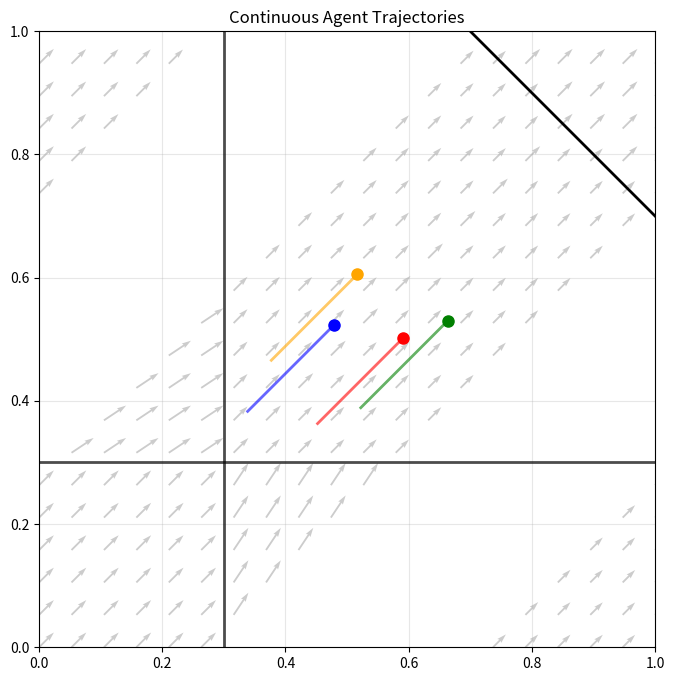

This figure's Python source: (Note: this script raises an exception after producing the figure.)
import numpy as np
import matplotlib.pyplot as plt
from matplotlib.animation import FuncAnimation
from scipy.interpolate import interp1d

lower_boundary = 0.3
upper_boundary = 0.7


class OdePC:
    def __init__(self, fun):
        self._fun = fun

    def __call__(self, y0, t0, t1=None, dt=None, tTol=1e-6,
                 pars=None, allclose=np.allclose, withDy=False):
        if t1 is None:
            ts = list(t0)
            assert len(ts) > 1 and all(np.diff(ts) > 0)
        else:
            assert dt is not None
            ts = list(np.arange(t0, t1, dt))

        y = [np.asarray(y0, dtype=float)]
        t = [ts.pop(0)]

        if dt is None:
            dt = ts[-1]

        h = min(dt, ts[0] - t0)
        dy0 = [self._fun(t[0], y[0], pars)]

        while ts:
            th = t[-1] + h
            yh = y[-1] + h * dy0[-1]
            dy = self._fun(th, yh, pars)

            if not allclose(dy, dy0[-1]) and h > tTol:
                h /= 2.0
                continue

            if th < ts[0]:
                h0 = h
            else:
                th = ts.pop(0)
                h0 = th - t[-1]
                yh = y[-1] + h0 * dy0[-1]
                dy1 = self._fun(th, yh, pars)
                if h0 > tTol and not allclose(dy1, dy):
                    h0 = tTol
                    th = t[-1] + h0
                    yh = y[-1] + h0 * dy0[-1]
                    dy1 = self._fun(th, yh, pars)
                dy = dy1

            dy0.append(dy)
            y.append(y[-1] + dy * h0)
            assert th == t[-1] + h0
            t.append(th)
            h = min(h * 1.5, dt)

        if withDy:
            return (np.asarray(t, dtype=float),
                    np.asarray(y, dtype=float),
                    np.asarray(dy0, dtype=float))
        else:
            return (np.asarray(t, dtype=float),
                    np.asarray(y, dtype=float))


def polygonal_field(t, x, pars=None):
    a, b = x
    x0 = a%1
    y0 = b%1
    speed = 0.6
    if x0 < lower_boundary and y0 < lower_boundary:
        base = np.array([1, 1])
    elif lower_boundary <= x0 <= upper_boundary and y0 < lower_boundary:
        base = np.array([1, 1.5])
    elif x0 < lower_boundary and lower_boundary <= y0 <= upper_boundary:
        base = np.array([1.5, 1])
    elif y0 == x0:
        base = np.array([1, 1])
    elif (y0 < -x0 + 1 + upper_boundary):
        base = np.array([1, 1])
        speed /= 1+a/5
    else:
        base = np.array([1, 1])
    return speed * base


def create_continuous_trajectories():
    ode = OdePC(polygonal_field)
    initials = [
        np.array([0.0, 0.1]),
        np.array([0.2, 0.0]),
        np.array([0.3, 0.0]),
        np.array([0.0, 0.2])
    ]
    n_agents = len(initials)
    
    continuous_trajs = []
    continuous_times = []
    
    for agent_idx in range(n_agents):
        current_pos = initials[agent_idx]
        global_time = 0.0
        
        t_c, y_c, dy_c = ode(current_pos, t0=global_time, t1=global_time+15.0, dt=0.001, tTol=1e-6, withDy=True)
        
        continuous_times.append(np.array(t_c))
        continuous_trajs.append(np.array(y_c))
    
    return continuous_trajs, continuous_times


def animate_continuous_agents():
    trajs, times = create_continuous_trajectories()
    n_agents = len(trajs)
    
    total_time = max(times[i][-1] for i in range(n_agents))
    
    fps = 100
    n_frames = int(total_time * fps)
    uniform_times = np.linspace(0, total_time, n_frames)
    
    interpolated_trajs = []
    for i in range(n_agents):
        raw_traj = trajs[i]       
        raw_times = times[i]      

        interp_x = interp1d(raw_times, raw_traj[:, 0],
                            kind='linear',
                            bounds_error=False,
                            fill_value='extrapolate')
        interp_y = interp1d(raw_times, raw_traj[:, 1],
                            kind='linear',
                            bounds_error=False,
                            fill_value='extrapolate')

        x_uniform = interp_x(uniform_times)
        y_uniform = interp_y(uniform_times)

        wrapped = np.column_stack([
            np.mod(x_uniform, 1.0),
            np.mod(y_uniform, 1.0)
        ])

        interpolated_trajs.append(wrapped)
    
    # Create animation
    fig, ax = plt.subplots(figsize=(8, 8))
    ax.set_xlim(0, 1.0) 
    ax.set_ylim(0, 1.0)  
    ax.set_aspect('equal')
    ax.grid(True, alpha=0.3)
    
    # Draw boundaries
    ax.axvline(lower_boundary, color='black', linewidth=2, alpha=0.7)
    ax.axhline(lower_boundary, color='black', linewidth=2, alpha=0.7)
    ax.plot([upper_boundary, 1], [1, upper_boundary], color='black', linewidth=2) 
    # ax.axhline(0, color='red', linewidth=1, alpha=0.5, linestyle='--', label='y=0 (reset line)')
    
    X, Y = np.meshgrid(np.linspace(0, 1, 20), np.linspace(0, 1, 20))
    U = np.zeros_like(X)
    V = np.zeros_like(Y)
    epsilon = 0.3

    for i in range(X.shape[0]):
        for j in range(X.shape[1]):
            x = X[i, j]
            y = Y[i, j]
            in_bottom_right_triangle = (
                (x >= upper_boundary) and (y <= lower_boundary) and (y < x - upper_boundary)
            )
            in_top_left_triangle = (
                (x <= lower_boundary) and (y >= upper_boundary) and (y > x + upper_boundary)
            )
            on_diagonal = (
                abs(x - y) < epsilon
            )

            if in_bottom_right_triangle or in_top_left_triangle or on_diagonal:
                vec = polygonal_field(0, [x, y])
                U[i, j] = vec[0]
                V[i, j] = vec[1]
            else:
                U[i, j] = np.nan
                V[i, j] = np.nan

    ax.quiver(X, Y, U, V, color='gray', alpha=0.4, scale=25) #, headwidth=3, headlength=5, headaxislength=4)

    # Create plot
    colors = ['blue', 'red', 'green', 'orange']
    trails = [ax.plot([], [], '-', color=colors[i], alpha=0.6, linewidth=2)[0] 
              for i in range(n_agents)]
    points = [ax.plot([], [], 'o', color=colors[i], markersize=8)[0] 
              for i in range(n_agents)]
    
    ax.set_title("Continuous Agent Trajectories")
    
    def init():
        for trail, point in zip(trails, points):
            trail.set_data([], [])
            point.set_data([], [])
        return trails + points


    def update(frame):
        trail_length = 0.2

        def toroidal_diff(a):
            d = np.diff(a)
            return ((d + 0.5) % 1.0) - 0.5

        for i in range(n_agents):
            x_all = interpolated_trajs[i][:frame+1, 0]
            y_all = interpolated_trajs[i][:frame+1, 1]
            valid = ~(np.isnan(x_all) | np.isnan(y_all))
            if np.sum(valid) > 1:
                xv = x_all[valid]
                yv = y_all[valid]

                dx = toroidal_diff(xv)
                dy = toroidal_diff(yv)
                dists = np.hypot(dx, dy)
                cumd = np.concatenate(([0], np.cumsum(dists)))
                total = cumd[-1]
                start = max(0, total - trail_length)
                idxs = np.where(cumd >= start)[0]

                x_trail = xv[idxs]
                y_trail = yv[idxs]

                ddx = np.diff(x_trail)
                ddy = np.diff(y_trail)
                wrap_spots = np.where(
                    (ddx >  0.5) | (ddx < -0.5) |
                    (ddy >  0.5) | (ddy < -0.5)
                )[0]

                for j in wrap_spots[::-1]:
                    x_trail = np.insert(x_trail, j+1, np.nan)
                    y_trail = np.insert(y_trail, j+1, np.nan)

            else:
                x_trail = x_all
                y_trail = y_all

            trails[i].set_data(x_trail, y_trail)
            xc, yc = interpolated_trajs[i][frame]
            points[i].set_data([xc], [yc])

        return trails + points
    
    anim = FuncAnimation(fig, update, frames=len(uniform_times), init_func=init,
                         interval=1000/fps, blit=True, repeat=True)
    
    anim.save("agents_animation.mp4", writer="ffmpeg", fps=fps)
    # plt.show()
    
    return anim


if __name__ == "__main__":
    animate_continuous_agents()
